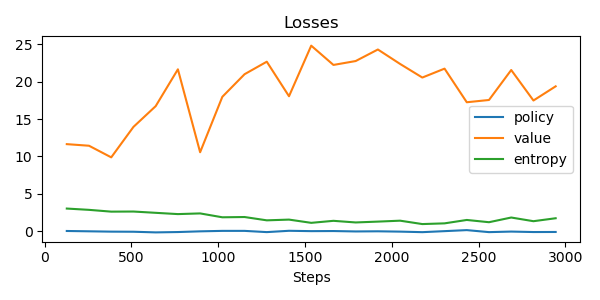

The table this chart was drawn from, first rows:
update, policy_loss, value_loss, entropy, steps
0, 0.03201, 11.64, 3.031, 128
1, -0.01101, 11.43, 2.858, 256
2, -0.05532, 9.878, 2.619, 384
3, -0.06884, 13.95, 2.633, 512
4, -0.1552, 16.72, 2.461, 640
5, -0.1097, 21.65, 2.29, 768
6, -0.01556, 10.56, 2.381, 896
7, 0.04647, 17.97, 1.863, 1024
8, 0.04664, 20.99, 1.899, 1152
9, -0.1183, 22.67, 1.456, 1280
10, 0.05838, 18.05, 1.554, 1408
11, 0.01156, 24.81, 1.121, 1536
12, 0.02407, 22.23, 1.391, 1664
13, -0.0298, 22.76, 1.173, 1792
14, -0.01019, 24.3, 1.286, 1920
15, -0.05322, 22.37, 1.41, 2048
16, -0.1249, 20.55, 0.9567, 2176
17, 0.01118, 21.74, 1.052, 2304
18, 0.1481, 17.25, 1.506, 2432
19, -0.121, 17.55, 1.205, 2560
20, -0.04658, 21.56, 1.833, 2688
21, -0.1089, 17.48, 1.341, 2816
22, -0.1005, 19.37, 1.736, 2944
